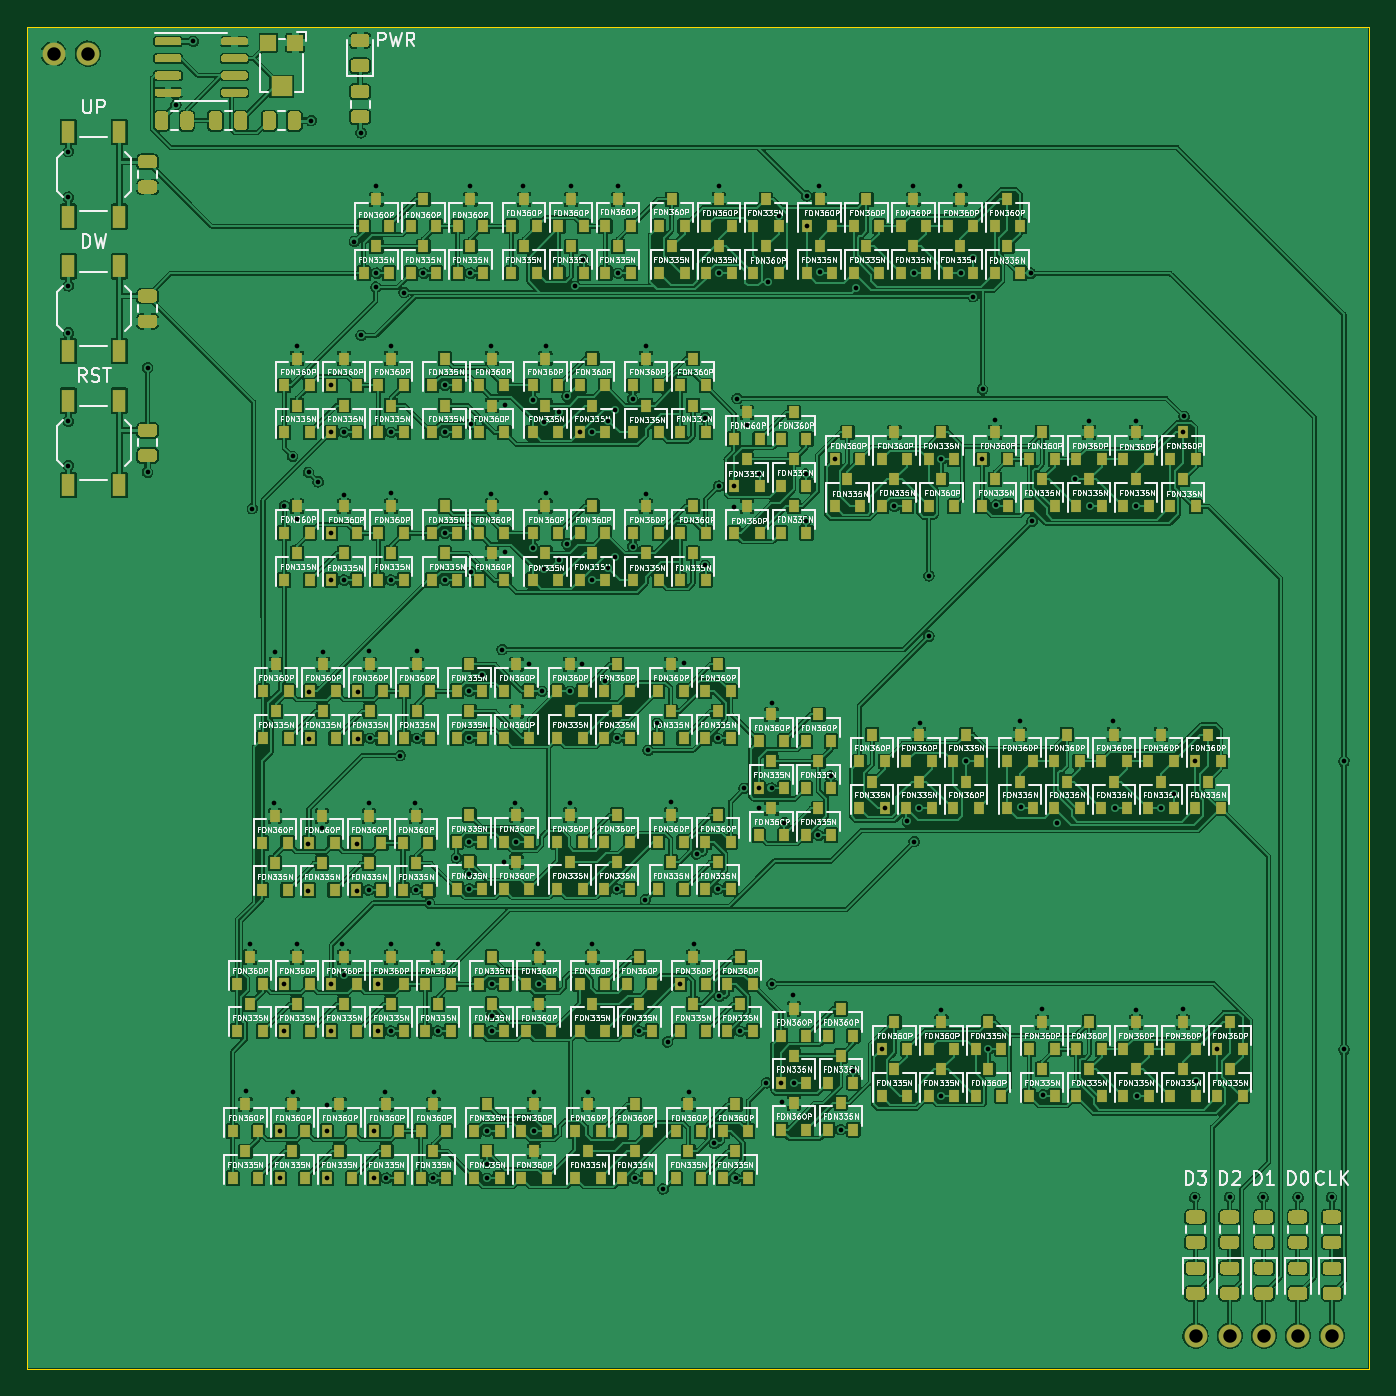
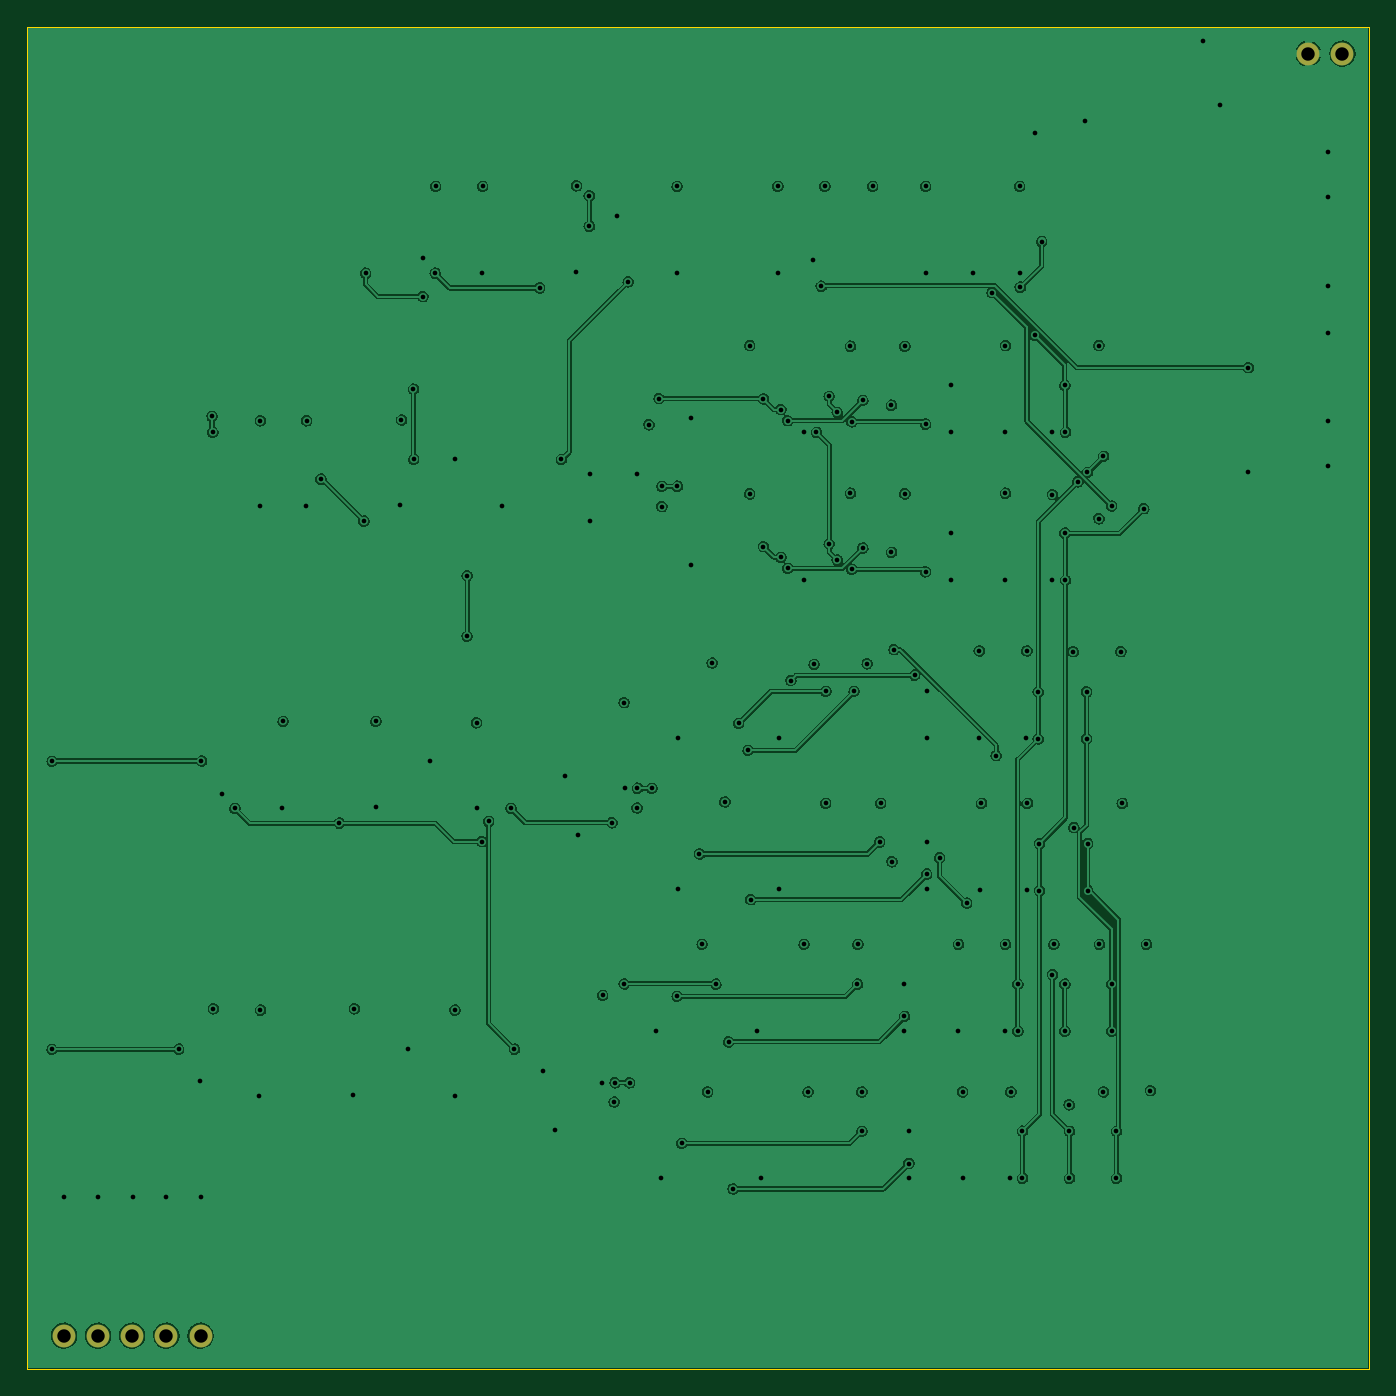
Circuit board: 13 layer files. Board 100.0 x 100.0 mm.
- bottom_copper: Counter-B_Cu.gbr (152726 bytes)
- bottom_mask: Counter-B_Mask.gbr (737 bytes)
- paste: Counter-B_Paste.gbr (488 bytes)
- bottom_silk: Counter-B_SilkS.gbr (489 bytes)
- outline: Counter-Edge_Cuts.gbr (718 bytes)
- top_copper: Counter-F_Cu.gbr (677130 bytes)
- top_mask: Counter-F_Mask.gbr (35763 bytes)
- paste: Counter-F_Paste.gbr (35499 bytes)
- top_silk: Counter-F_SilkS.gbr (467791 bytes)
- inner_copper: Counter-In1_Cu.gbr (139481 bytes)
- inner_copper: Counter-In2_Cu.gbr (151089 bytes)
- drill: Counter-NPTH.drl (325 bytes)
- drill: Counter-PTH.drl (4624 bytes)

=== bottom_copper: Counter-B_Cu.gbr (152726 bytes, source omitted) ===
=== bottom_mask: Counter-B_Mask.gbr ===
%TF.GenerationSoftware,KiCad,Pcbnew,(5.99.0-3349-gc9824bbd9)*%
%TF.CreationDate,2020-09-24T16:48:39-07:00*%
%TF.ProjectId,Counter,436f756e-7465-4722-9e6b-696361645f70,rev?*%
%TF.SameCoordinates,Original*%
%TF.FileFunction,Soldermask,Bot*%
%TF.FilePolarity,Negative*%
%FSLAX46Y46*%
G04 Gerber Fmt 4.6, Leading zero omitted, Abs format (unit mm)*
G04 Created by KiCad (PCBNEW (5.99.0-3349-gc9824bbd9)) date 2020-09-24 16:48:39*
%MOMM*%
%LPD*%
G01*
G04 APERTURE LIST*
%ADD10O,1.700000X1.700000*%
G04 APERTURE END LIST*
D10*
%TO.C,J1*%
X14000000Y-14000000D03*
X16540000Y-14000000D03*
%TD*%
%TO.C,J2*%
X109220000Y-109500000D03*
X106680000Y-109500000D03*
X104140000Y-109500000D03*
X101600000Y-109500000D03*
X99060000Y-109500000D03*
%TD*%
M02*

=== paste: Counter-B_Paste.gbr ===
%TF.GenerationSoftware,KiCad,Pcbnew,(5.99.0-3349-gc9824bbd9)*%
%TF.CreationDate,2020-09-24T16:48:39-07:00*%
%TF.ProjectId,Counter,436f756e-7465-4722-9e6b-696361645f70,rev?*%
%TF.SameCoordinates,Original*%
%TF.FileFunction,Paste,Bot*%
%TF.FilePolarity,Positive*%
%FSLAX46Y46*%
G04 Gerber Fmt 4.6, Leading zero omitted, Abs format (unit mm)*
G04 Created by KiCad (PCBNEW (5.99.0-3349-gc9824bbd9)) date 2020-09-24 16:48:39*
%MOMM*%
%LPD*%
G01*
G04 APERTURE LIST*
G04 APERTURE END LIST*
M02*

=== bottom_silk: Counter-B_SilkS.gbr ===
%TF.GenerationSoftware,KiCad,Pcbnew,(5.99.0-3349-gc9824bbd9)*%
%TF.CreationDate,2020-09-24T16:48:39-07:00*%
%TF.ProjectId,Counter,436f756e-7465-4722-9e6b-696361645f70,rev?*%
%TF.SameCoordinates,Original*%
%TF.FileFunction,Legend,Bot*%
%TF.FilePolarity,Positive*%
%FSLAX46Y46*%
G04 Gerber Fmt 4.6, Leading zero omitted, Abs format (unit mm)*
G04 Created by KiCad (PCBNEW (5.99.0-3349-gc9824bbd9)) date 2020-09-24 16:48:39*
%MOMM*%
%LPD*%
G01*
G04 APERTURE LIST*
G04 APERTURE END LIST*
M02*

=== outline: Counter-Edge_Cuts.gbr ===
%TF.GenerationSoftware,KiCad,Pcbnew,(5.99.0-3349-gc9824bbd9)*%
%TF.CreationDate,2020-09-24T16:48:39-07:00*%
%TF.ProjectId,Counter,436f756e-7465-4722-9e6b-696361645f70,rev?*%
%TF.SameCoordinates,Original*%
%TF.FileFunction,Profile,NP*%
%FSLAX46Y46*%
G04 Gerber Fmt 4.6, Leading zero omitted, Abs format (unit mm)*
G04 Created by KiCad (PCBNEW (5.99.0-3349-gc9824bbd9)) date 2020-09-24 16:48:39*
%MOMM*%
%LPD*%
G01*
G04 APERTURE LIST*
%TA.AperFunction,Profile*%
%ADD10C,0.100000*%
%TD*%
G04 APERTURE END LIST*
D10*
X12000000Y-112000000D02*
X12000000Y-12000000D01*
X112000000Y-112000000D02*
X12000000Y-112000000D01*
X112000000Y-12000000D02*
X112000000Y-112000000D01*
X12000000Y-12000000D02*
X112000000Y-12000000D01*
M02*

=== top_copper: Counter-F_Cu.gbr (677130 bytes, source omitted) ===
=== top_mask: Counter-F_Mask.gbr (35763 bytes, source omitted) ===
=== paste: Counter-F_Paste.gbr (35499 bytes, source omitted) ===
=== top_silk: Counter-F_SilkS.gbr (467791 bytes, source omitted) ===
=== inner_copper: Counter-In1_Cu.gbr (139481 bytes, source omitted) ===
=== inner_copper: Counter-In2_Cu.gbr (151089 bytes, source omitted) ===
=== drill: Counter-NPTH.drl ===
M48
; DRILL file {KiCad (5.99.0-3349-gc9824bbd9)} date Thursday, September 24, 2020 at 04:48:42 PM
; FORMAT={-:-/ absolute / inch / decimal}
; #@! TF.CreationDate,2020-09-24T16:48:42-07:00
; #@! TF.GenerationSoftware,Kicad,Pcbnew,(5.99.0-3349-gc9824bbd9)
; #@! TF.FileFunction,NonPlated,1,4,NPTH
FMAT,2
INCH
%
G90
G05
T0
M30

=== drill: Counter-PTH.drl ===
M48
; DRILL file {KiCad (5.99.0-3349-gc9824bbd9)} date Thursday, September 24, 2020 at 04:48:42 PM
; FORMAT={-:-/ absolute / inch / decimal}
; #@! TF.CreationDate,2020-09-24T16:48:42-07:00
; #@! TF.GenerationSoftware,Kicad,Pcbnew,(5.99.0-3349-gc9824bbd9)
; #@! TF.FileFunction,Plated,1,4,PTH
FMAT,2
INCH
T1C0.0138
T2C0.0394
%
G90
G05
T1
X0.5945Y-0.8386
X0.5945Y-0.9724
X0.5945Y-1.2323
X0.5945Y-1.3701
X0.5945Y-1.6299
X0.5945Y-1.7598
X0.8268Y-1.4724
X0.8268Y-1.7795
X0.9094Y-0.7008
X0.9606Y-0.5157
X1.1142Y-3.5925
X1.126Y-3.1634
X1.1339Y-1.8858
X1.1969Y-2.75
X1.2008Y-2.3051
X1.2142Y-3.7117
X1.2142Y-3.8495
X1.2276Y-3.2802
X1.2276Y-3.418
X1.2283Y-1.878
X1.252Y-1.7323
X1.252Y-3.5965
X1.2638Y-3.1634
X1.265Y-1.9154
X1.2657Y-1.4075
X1.2982Y-2.8678
X1.2982Y-3.0056
X1.2992Y-1.7795
X1.3015Y-2.4229
X1.3015Y-2.5607
X1.3071Y-0.748
X1.3268Y-1.8071
X1.3386Y-2.8209
X1.3406Y-2.3051
X1.352Y-3.7117
X1.352Y-3.8495
X1.3524Y-3.6339
X1.3634Y-1.6624
X1.3634Y-2.0955
X1.3654Y-1.5246
X1.3654Y-1.9577
X1.3654Y-3.2802
X1.3654Y-3.418
X1.3976Y-3.1634
X1.4016Y-1.8445
X1.4016Y-3.252
X1.4028Y-1.6624
X1.4028Y-2.0955
X1.4331Y-1.1024
X1.4399Y-2.8678
X1.4399Y-3.0056
X1.4432Y-2.4229
X1.4432Y-2.5607
X1.4528Y-0.7835
X1.4528Y-1.378
X1.4754Y-2.75
X1.4754Y-3.0039
X1.4764Y-2.3031
X1.4787Y-2.5591
X1.4898Y-3.7117
X1.4898Y-3.8495
X1.4961Y-1.2362
X1.498Y-0.9409
X1.498Y-1.1955
X1.5032Y-3.2802
X1.5032Y-3.418
X1.5236Y-3.5965
X1.5272Y-3.8495
X1.5394Y-1.4075
X1.5394Y-1.8406
X1.5394Y-3.1634
X1.5406Y-1.6624
X1.5406Y-2.0955
X1.5406Y-3.418
X1.5669Y-2.6102
X1.5787Y-1.252
X1.6102Y-2.75
X1.6151Y-3.003
X1.6161Y-2.3031
X1.6165Y-2.5591
X1.6358Y-1.1955
X1.6535Y-3.0424
X1.665Y-3.8495
X1.6654Y-3.5965
X1.6772Y-3.1634
X1.6784Y-3.418
X1.6981Y-1.5246
X1.6981Y-1.6624
X1.6981Y-1.9577
X1.6981Y-2.0955
X1.7323Y-2.9094
X1.7706Y-2.4213
X1.7706Y-2.5591
X1.7706Y-2.8632
X1.7706Y-2.9577
X1.7706Y-3.001
X1.7736Y-0.9409
X1.7736Y-1.1955
X1.7739Y-1.6378
X1.7739Y-2.0709
X1.8061Y-2.374
X1.8225Y-3.7117
X1.8225Y-3.8062
X1.8225Y-3.8495
X1.8346Y-1.4094
X1.8346Y-1.8425
X1.8359Y-3.2802
X1.8359Y-3.3747
X1.8359Y-3.418
X1.8661Y-2.2992
X1.872Y-2.9213
X1.874Y-1.5827
X1.874Y-2.0138
X1.9055Y-2.75
X1.9084Y-2.8632
X1.9291Y-0.9409
X1.9449Y-2.3406
X1.9579Y-1.5679
X1.9579Y-2.001
X1.9603Y-3.7117
X1.9606Y-3.5965
X1.9724Y-3.1634
X1.9737Y-3.2802
X1.9832Y-2.4213
X1.9894Y-1.6309
X1.9894Y-2.064
X1.9941Y-1.4094
X1.9941Y-1.8406
X2.0327Y-1.6033
X2.0327Y-2.0364
X2.0563Y-1.5561
X2.0563Y-1.9892
X2.0659Y-2.4213
X2.0669Y-2.75
X2.0689Y-0.9409
X2.0796Y-1.2334
X2.0937Y-1.6624
X2.1004Y-2.3425
X2.1043Y-1.1561
X2.1181Y-3.5965
X2.1299Y-3.1634
X2.1311Y-1.6624
X2.1311Y-2.0955
X2.1683Y-2.3898
X2.1784Y-1.6279
X2.1784Y-2.0609
X2.1981Y-1.5955
X2.1981Y-2.0285
X2.2037Y-2.5591
X2.2037Y-3.001
X2.2067Y-0.9409
X2.2067Y-1.1955
X2.2493Y-1.564
X2.2493Y-1.997
X2.2556Y-3.8495
X2.2689Y-3.418
X2.2864Y-3.0325
X2.2894Y-1.4075
X2.2894Y-1.8425
X2.2942Y-2.5945
X2.3218Y-2.5157
X2.3383Y-3.881
X2.3516Y-3.4495
X2.3622Y-2.7461
X2.389Y-3.2802
X2.3996Y-2.3386
X2.4131Y-3.5965
X2.4291Y-3.1634
X2.4372Y-2.8986
X2.4619Y-1.6191
X2.4619Y-2.0522
X2.4891Y-3.7471
X2.499Y-2.5591
X2.499Y-3.001
X2.5012Y-1.8199
X2.502Y-0.9409
X2.5024Y-3.3156
X2.5039Y-1.1955
X2.5465Y-1.8199
X2.5472Y-1.8799
X2.5509Y-3.8495
X2.5551Y-1.563
X2.5642Y-3.418
X2.5765Y-2.7057
X2.5846Y-1.6398
X2.6191Y-2.7057
X2.6193Y-1.7844
X2.6201Y-2.7638
X2.6417Y-3.5693
X2.6457Y-1.2205
X2.6565Y-2.7057
X2.6575Y-2.4547
X2.6575Y-3.2795
X2.6772Y-1.0262
X2.6843Y-3.5693
X2.687Y-3.626
X2.6929Y-2.8071
X2.7205Y-3.313
X2.7217Y-3.5693
X2.7571Y-1.7844
X2.7571Y-1.9222
X2.7598Y-0.9685
X2.7598Y-1.0577
X2.7942Y-2.8435
X2.7972Y-0.939
X2.7992Y-1.1916
X2.8297Y-2.6703
X2.8418Y-1.7411
X2.8595Y-3.7071
X2.8949Y-3.5338
X2.9055Y-1.2388
X2.9796Y-3.4709
X2.9891Y-2.7648
X3.017Y-1.8789
X3.0551Y-2.8031
X3.0728Y-0.9409
X3.0744Y-2.8622
X3.0748Y-1.1955
X3.0895Y-2.7648
X3.0906Y-2.5138
X3.1181Y-2.0827
X3.1181Y-2.2598
X3.1535Y-3.3563
X3.1548Y-1.7411
X3.1548Y-3.6086
X3.2106Y-0.9409
X3.2115Y-1.1955
X3.2273Y-2.627
X3.248Y-1.1522
X3.248Y-1.2642
X3.2748Y-1.7411
X3.2756Y-1.5354
X3.2926Y-3.4709
X3.311Y-1.626
X3.3142Y-1.875
X3.3858Y-2.5098
X3.3868Y-2.7608
X3.416Y-1.1955
X3.4205Y-1.9222
X3.4488Y-3.3524
X3.452Y-3.6047
X3.4931Y-2.8081
X3.5472Y-1.7992
X3.5886Y-1.628
X3.5898Y-1.8789
X3.6575Y-2.5098
X3.6624Y-2.7648
X3.7244Y-1.628
X3.7244Y-1.878
X3.7244Y-3.3563
X3.7276Y-3.6086
X3.7991Y-2.7648
X3.8356Y-2.7215
X3.8622Y-3.3524
X3.8634Y-1.6624
X3.8661Y-1.615
X3.8976Y-2.626
X3.8976Y-3.9055
X3.9008Y-3.5653
X3.9638Y-3.4709
X4.0Y-3.9055
X4.0984Y-3.9055
X4.2008Y-3.9055
X4.2992Y-3.9055
X4.3353Y-2.6266
X4.3353Y-3.4718
T2
X0.5512Y-0.5512
X0.6512Y-0.5512
X3.9Y-4.311
X4.0Y-4.311
X4.1Y-4.311
X4.2Y-4.311
X4.3Y-4.311
T0
M30

